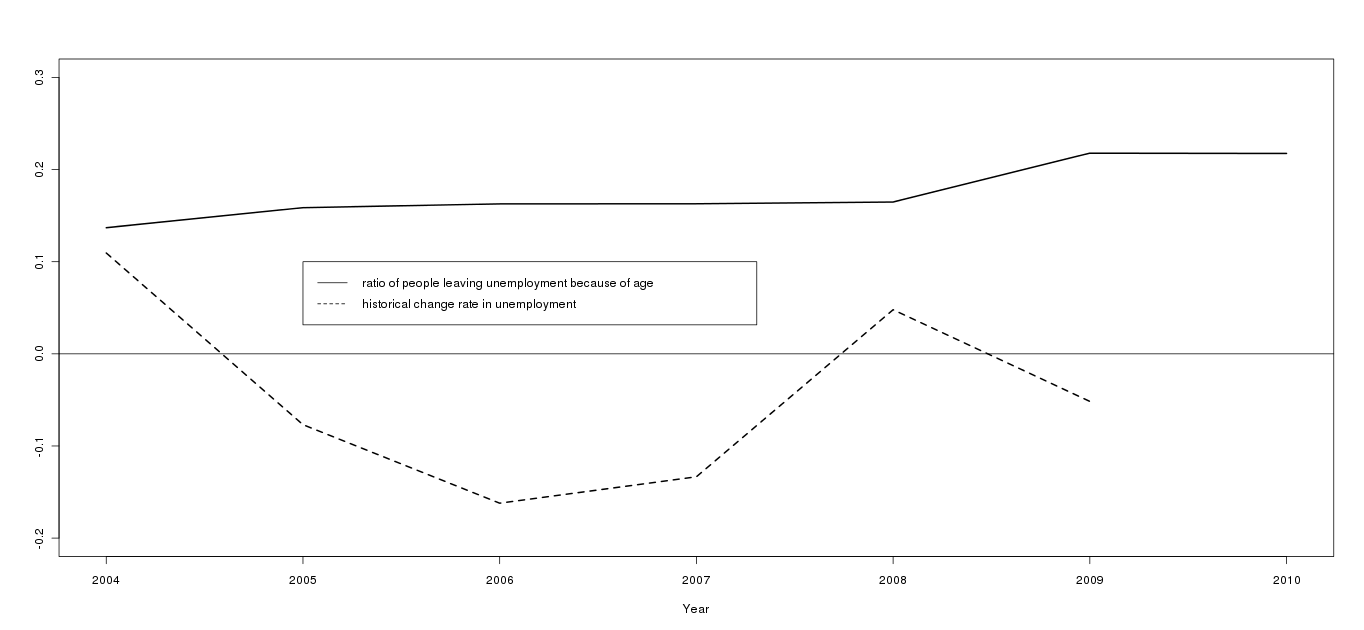

Source data for this figure (header and first rows):
, actual_change.BA, change_pct.BA, sim_change, sim_change_due_to_workforce, sim_pct
1, 479628, 0.1095, 408098, 55867, 0.1369
2, -373604, -0.07686, 389593, 61719, 0.1584
3, -727233, -0.1621, 394776, 65146, 0.165
4, -501621, -0.1334, 396080, 66135, 0.167
5, 156094, 0.0479, 397273, 66706, 0.1679
6, -176124, -0.05158, 421359, 93058, 0.2209
7, NA, NA, 417692, 91566, 0.2192
